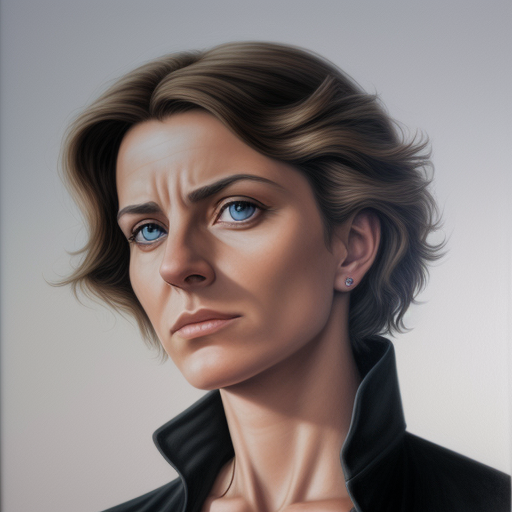
Generation parameters embedded in this image by AUTOMATIC1111 Stable Diffusion web UI or a fork of it (Forge, ...) (PNG 'parameters' text chunk):
abbacinare, hyper-realism
Steps: 20, Sampler: Euler a, CFG scale: 7, Seed: 2199757788, Size: 512x512, Model hash: 9aba26abdf, Model: deliberate_v2